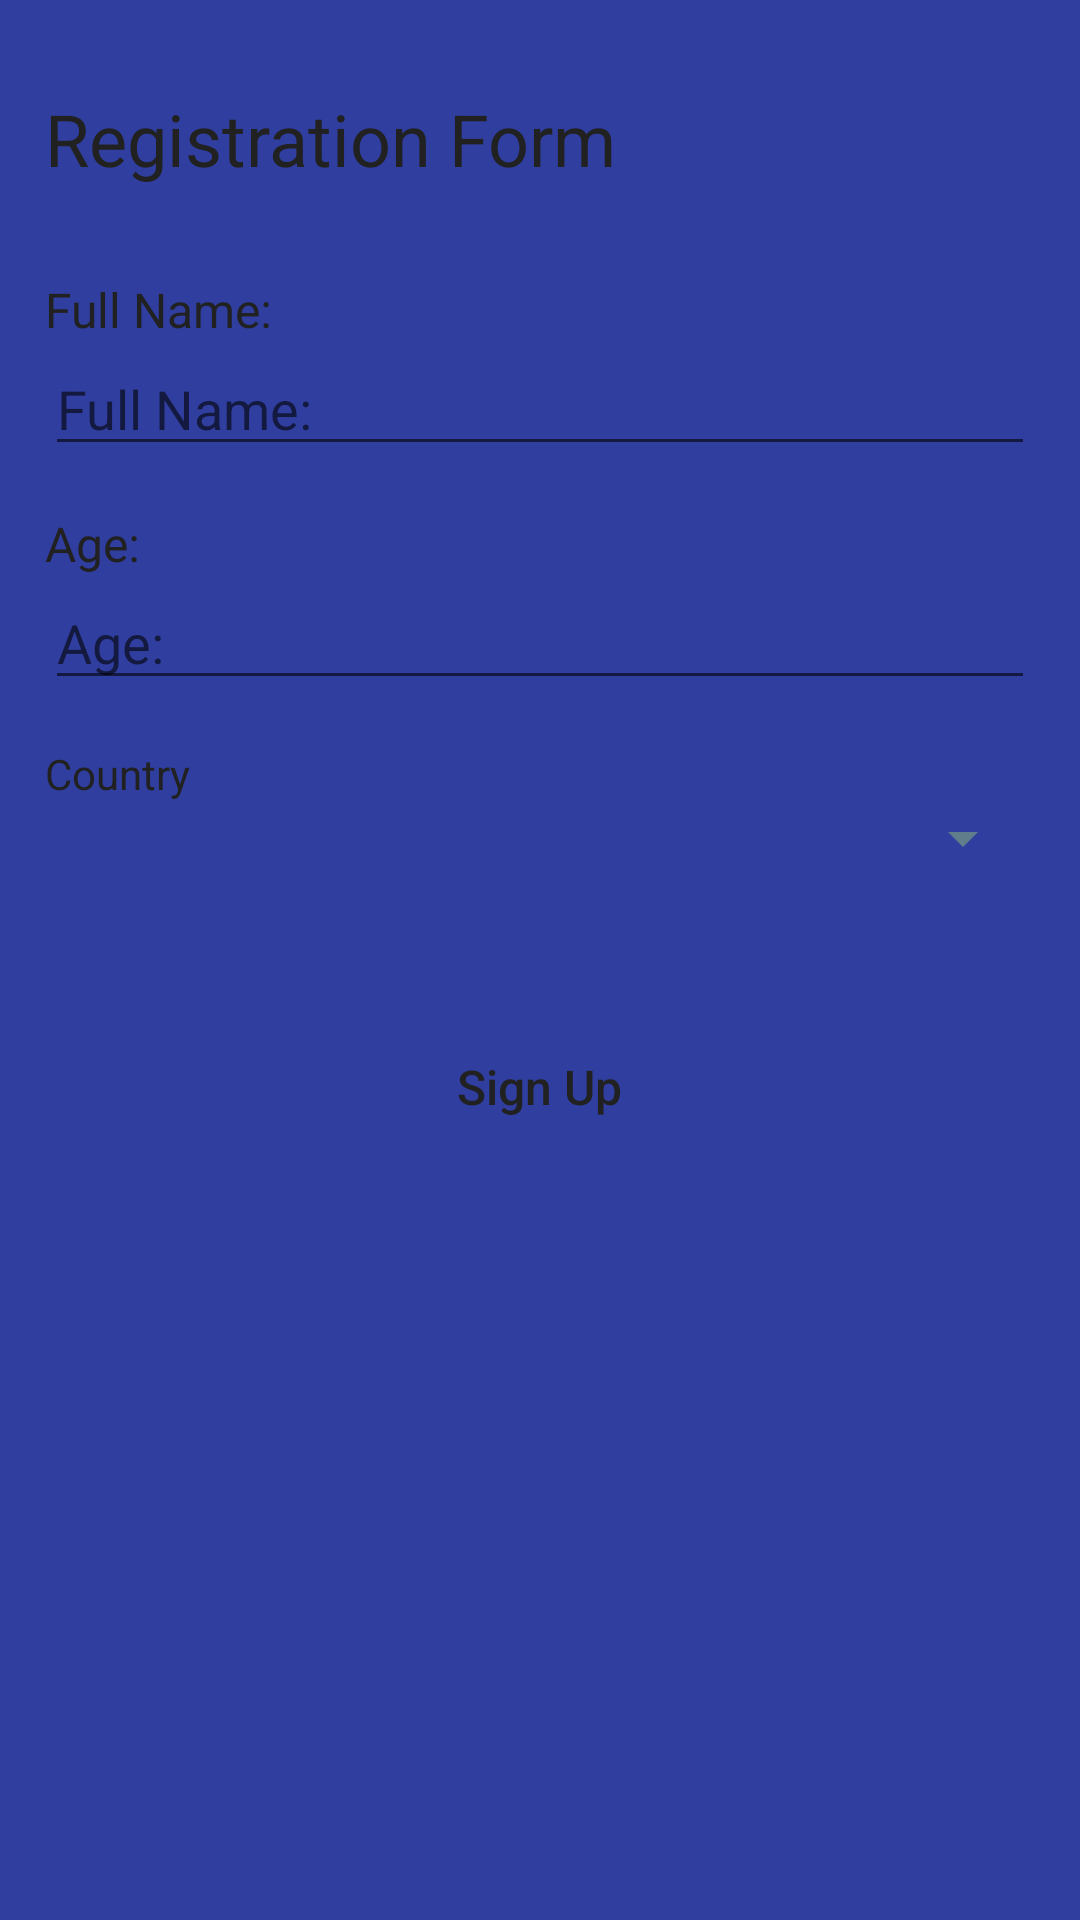

Produce the Android XML layout that renders to this screen, including the resource entries it uses.
<!-- AndroidManifest.xml: activity theme AppTheme -->
<!-- res/layout/activity_main.xml -->
<?xml version="1.0" encoding="utf-8"?>
<android.support.constraint.ConstraintLayout
    xmlns:android="http://schemas.android.com/apk/res/android"
    xmlns:tools="http://schemas.android.com/tools"
    android:layout_width="match_parent"
    android:layout_height="match_parent"
    tools:context="com.example.iotracker.e_kay.MainActivity"
    android:background="@color/colorPrimaryDark" >
    

    <ScrollView
        android:layout_width="match_parent"
        android:layout_height="match_parent">
        <LinearLayout
            android:layout_width="match_parent"
            android:layout_height="wrap_content"
            android:orientation="vertical"
            android:layout_margin="15dp">

            <TextView
                android:id="@+id/reg_header"
                android:layout_width="match_parent"
                android:layout_height="match_parent"
                android:text="@string/registration_form"
                android:textSize="24sp"
                android:textColor="@color/primaryText"
                android:layout_marginTop="15dp"
                android:layout_marginBottom="15dp"/>

            <TextView
                android:id="@+id/name_label"
                android:layout_width="match_parent"
                android:layout_height="match_parent"
                android:text="@string/full_name"
                android:textSize="16sp"
                android:textColor="@color/primaryText"
                android:layout_marginTop="15dp"/>

            <EditText
                android:id="@+id/name"
                android:layout_width="match_parent"
                android:layout_height="match_parent"
                android:ems="10"
                android:inputType="textCapWords"
                android:textColor="@color/secondaryText"
                android:hint="@string/full_name"/>

            <TextView
                android:id="@+id/age_label"
                android:layout_width="match_parent"
                android:layout_height="match_parent"
                android:text="@string/age"
                android:textSize="16sp"
                android:layout_marginTop="15dp"
                android:textColor="@color/primaryText"/>

            <EditText
                android:id="@+id/age"
                android:layout_width="match_parent"
                android:layout_height="match_parent"
                android:inputType="number"
                android:textColor="@color/secondaryText"
                android:hint="@string/age"/>

            <TextView
                android:id="@+id/country_label"
                android:layout_width="match_parent"
                android:layout_height="match_parent"
                android:text="@string/country"
                android:textColor="@color/primaryText"
                android:layout_marginTop="15dp"/>

            
            
            
            
            
            
            

            <Spinner
                android:id="@+id/country_spinner"
                android:layout_width="match_parent"
                android:layout_height="match_parent"
                android:popupBackground="@color/colorSecondaryDark"
                android:scrollbarStyle="insideInset"
                android:theme="@style/ThemeSpinner" />
            
            

            <Button
                android:id="@+id/sign_up_button"
                android:layout_width="wrap_content"
                android:layout_height="wrap_content"
                android:layout_gravity="center"
                android:layout_margin="20dp"
                android:background="@color/colorSecondaryDark"
                android:textColor="@color/primaryText"
                android:onClick="signUpButtonClicked"
                android:padding="40dp"
                android:textSize="16sp"
                android:text="@string/sign_up"
                android:textAllCaps="false" />

        </LinearLayout>
    </ScrollView>
</android.support.constraint.ConstraintLayout>

    

    
    
    
<!-- resources referenced by this layout -->
<resources>
  <color name="background">#122833</color>
  <color name="colorPrimaryDark">#303F9F</color>
  <color name="colorText">#607D8B</color>
  <color name="primaryText">#212121</color>
  <color name="secondaryText">#757575</color>
  <string name="age">Age:</string>
  <string name="country">Country</string>
  <string name="full_name">Full Name:</string>
  <string name="registration_form">Registration Form</string>
  <string name="sign_up">Sign Up</string>
  <style name="ThemeSpinner">
          
          <item name="colorAccent">#ffa000</item>
          
          <item name="colorControlNormal">@color/colorAccent</item>
          <item name="colorPrimary">@color/colorPrimary</item>
          <item name="colorPrimaryDark">@color/colorPrimaryDark</item>
          
          
          
          
      </style>
  <style name="AppTheme" parent="Theme.AppCompat.Light.DarkActionBar">
          
          <item name="colorPrimary">@color/colorPrimary</item>
          <item name="colorPrimaryDark">@color/colorPrimaryDark</item>
          <item name="colorAccent">@color/colorAccent</item>
          
      </style>
  <color name="colorAccent">#607D8B</color>
  <color name="colorPrimary">#3F51B5</color>
</resources>
